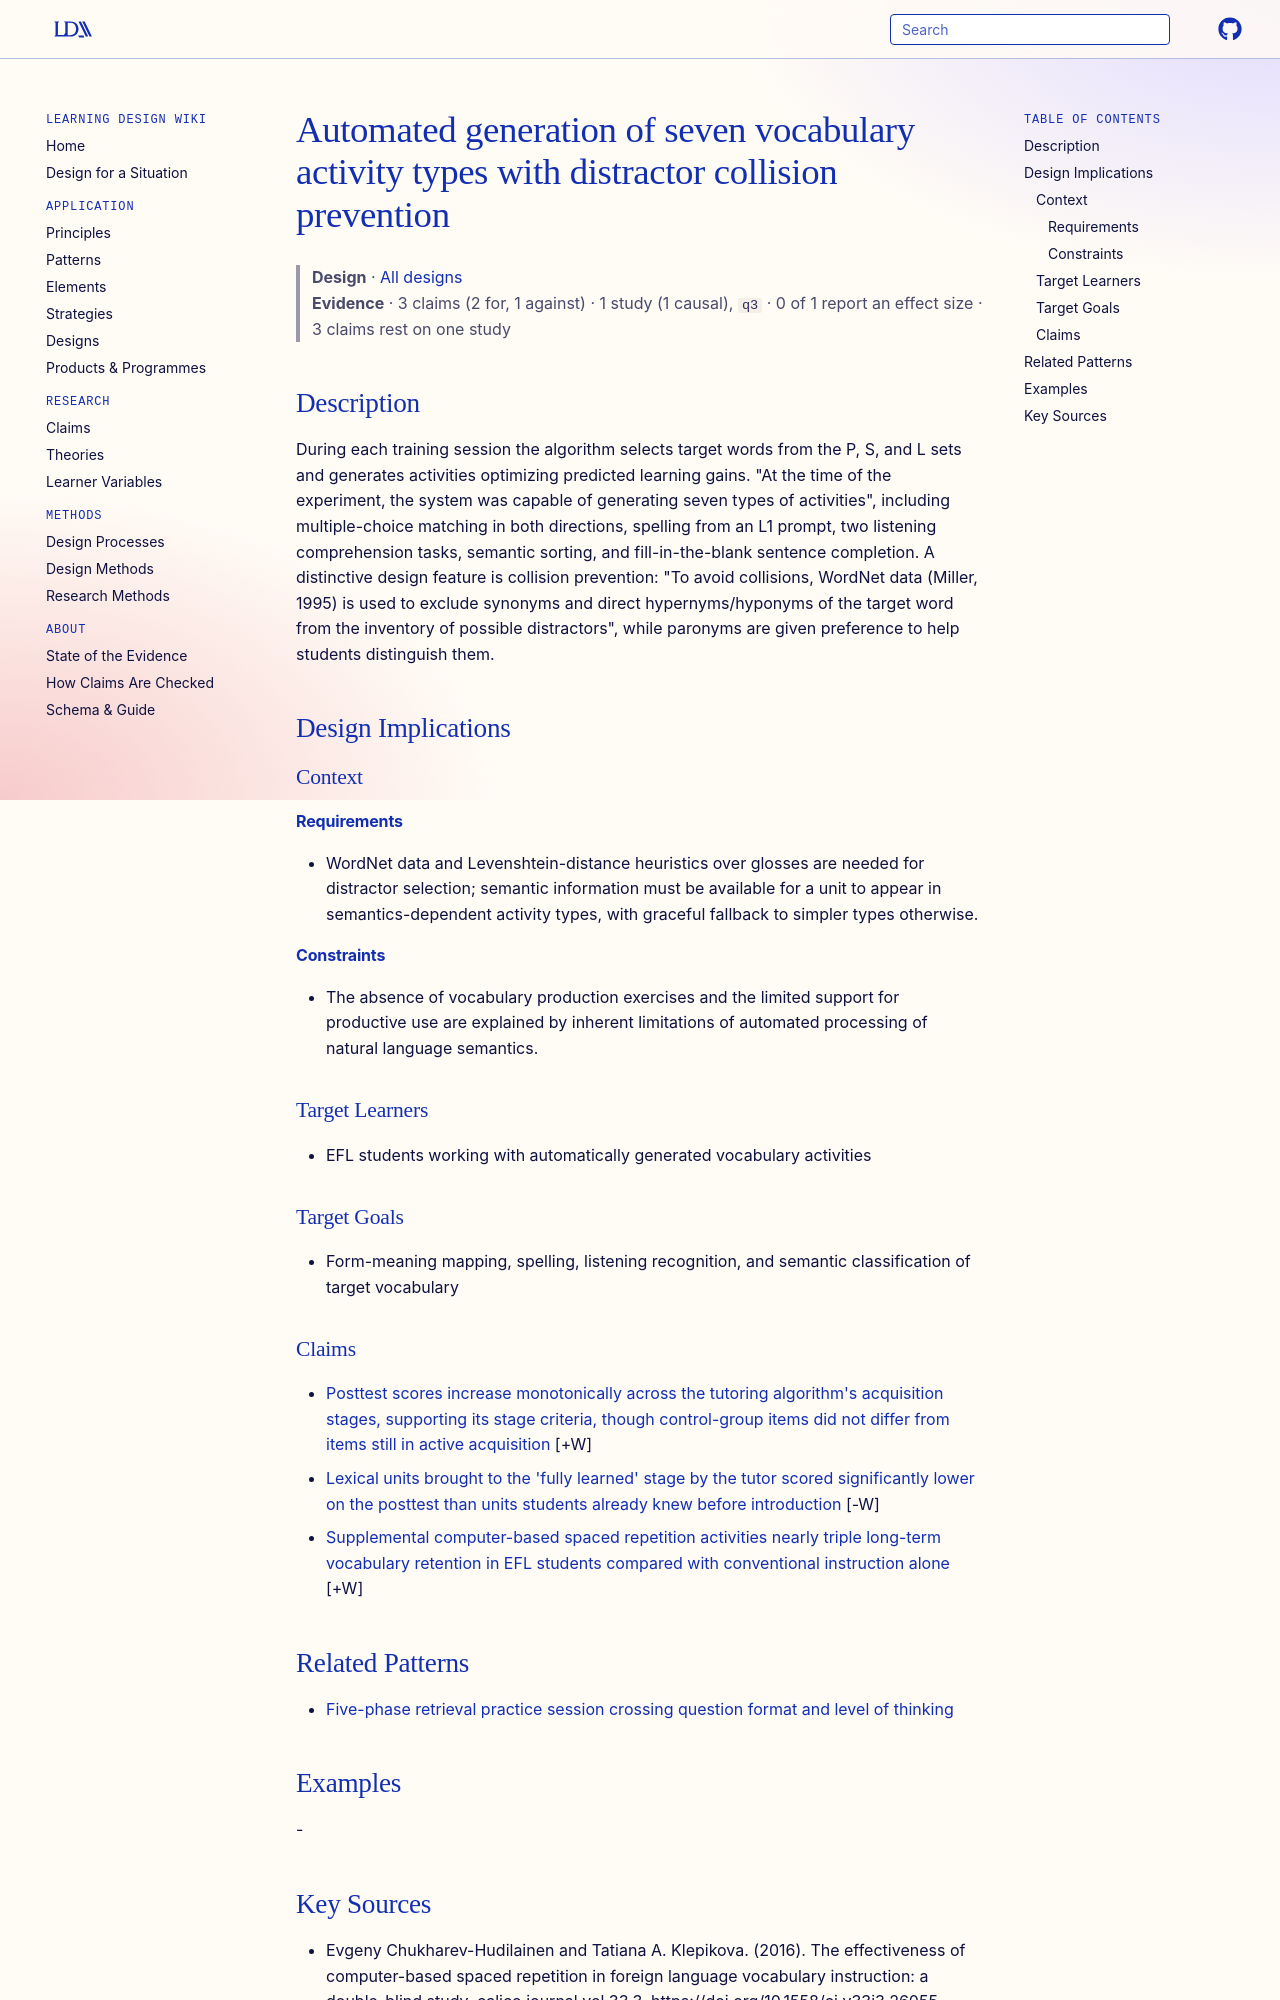

repository: Learning-Design-Alliance/learning-wiki · page: designs/generated-activity-types-collision-prevention/index.html · generator: mkdocs

---
type: design
id: generated-activity-types-collision-prevention
title: Automated generation of seven vocabulary activity types with distractor collision prevention
description: During each training session the algorithm selects target words from the P, S, and L sets and generates activities optimizing predicted learning gains.
status: review
generated:
  by: "process:wiki-ingest"
  at: 2026-09-27
sources:
  - id: evgeny-chukharev-hudilainen-and-tatiana-a-klepikova-2016
    resource: "https://doi.org/10.1558/cj.v33i3.26055"
    title: "Evgeny Chukharev-Hudilainen and Tatiana A. Klepikova. (2016). The effectiveness of computer-based spaced repetition in foreign language vocabulary instruction: a double-blind study. calico journal vol 33.3. https://doi.org/10.1558/cj.v33i3.26055"
    author: Evgeny Chukharev-Hudilainen and Tatiana A. Klepikova
---

# Automated generation of seven vocabulary activity types with distractor collision prevention

> **Design** · [All designs](index.md)
> **Evidence** · 3 claims (2 for, 1 against) · 1 study (1 causal), `q3` · 0 of 1 report an effect size · 3 claims rest on one study

## Description
During each training session the algorithm selects target words from the P, S, and L sets and generates activities optimizing predicted learning gains. "At the time of the experiment, the system was capable of generating seven types of activities", including multiple-choice matching in both directions, spelling from an L1 prompt, two listening comprehension tasks, semantic sorting, and fill-in-the-blank sentence completion. A distinctive design feature is collision prevention: "To avoid collisions, WordNet data (Miller, 1995) is used to exclude synonyms and direct hypernyms/hyponyms of the target word from the inventory of possible distractors", while paronyms are given preference to help students distinguish them.

## Design Implications

### Context
#### Requirements
- WordNet data and Levenshtein-distance heuristics over glosses are needed for distractor selection; semantic information must be available for a unit to appear in semantics-dependent activity types, with graceful fallback to simpler types otherwise.
#### Constraints
- The absence of vocabulary production exercises and the limited support for productive use are explained by inherent limitations of automated processing of natural language semantics.

### Target Learners
- EFL students working with automatically generated vocabulary activities

### Target Goals
- Form-meaning mapping, spelling, listening recognition, and semantic classification of target vocabulary

### Claims

- [Posttest scores increase monotonically across the tutoring algorithm's acquisition stages, supporting its stage criteria, though control-group items did not differ from items still in active acquisition](../claims/tutoring-stage-thresholds-validated-by-posttest.md) [+W]
- [Lexical units brought to the 'fully learned' stage by the tutor scored significantly lower on the posttest than units students already knew before introduction](../claims/learned-units-below-previously-known-units.md) [-W]
- [Supplemental computer-based spaced repetition activities nearly triple long-term vocabulary retention in EFL students compared with conventional instruction alone](../claims/spaced-repetition-supplement-triples-vocabulary-retention.md) [+W]
